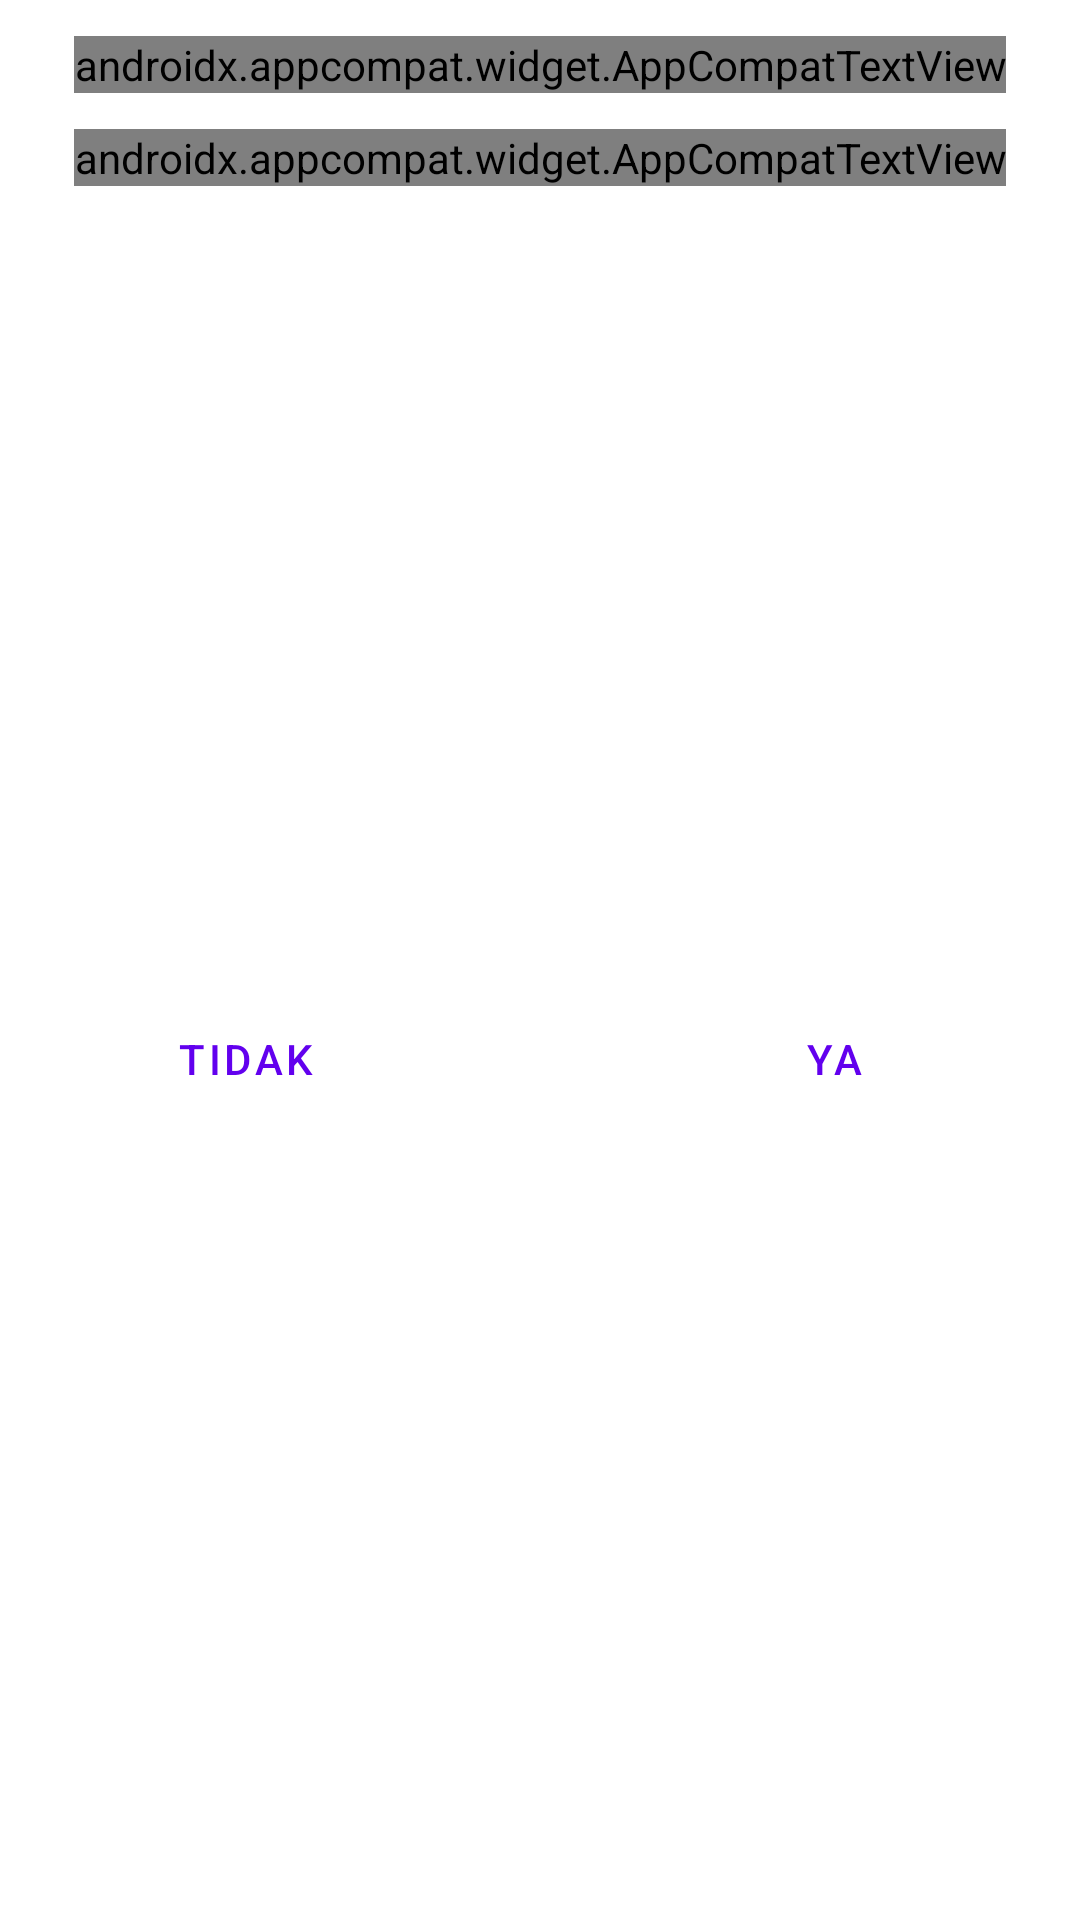

The Android layout XML behind this screen, and the referenced resources:
<!-- AndroidManifest.xml: application theme Theme.SIPP -->
<!-- res/layout/layout_logout.xml -->
<?xml version="1.0" encoding="utf-8"?>
<androidx.constraintlayout.widget.ConstraintLayout xmlns:android="http://schemas.android.com/apk/res/android"
    xmlns:app="http://schemas.android.com/apk/res-auto"
    android:layout_width="match_parent"
    android:layout_height="wrap_content"
    android:padding="12dp">

    <androidx.appcompat.widget.AppCompatTextView
        android:id="@+id/tvTitle"
        android:layout_width="wrap_content"
        android:layout_height="wrap_content"
        android:text="Keluar"
        android:textSize="24sp"
        android:textColor="@color/green_1000"
        android:fontFamily="@font/gill_sans_bold_cond"
        app:layout_constraintEnd_toEndOf="parent"
        app:layout_constraintStart_toStartOf="parent"
        app:layout_constraintTop_toTopOf="parent" />

    <androidx.appcompat.widget.AppCompatTextView
        android:id="@+id/tvSubTitle"
        android:layout_width="wrap_content"
        android:layout_height="wrap_content"
        android:layout_marginTop="12dp"
        android:text="Ingin keluar?"
        android:textSize="16sp"
        android:textColor="@color/grey"
        android:fontFamily="@font/gill_sans_bold_cond"
        app:layout_constraintEnd_toEndOf="parent"
        app:layout_constraintStart_toStartOf="parent"
        app:layout_constraintTop_toBottomOf="@id/tvTitle" />

    <RelativeLayout
        android:layout_width="match_parent"
        android:layout_height="wrap_content"
        android:orientation="horizontal"
        app:layout_constraintBottom_toBottomOf="parent"
        app:layout_constraintEnd_toEndOf="parent"
        app:layout_constraintTop_toBottomOf="@+id/tvSubTitle">

        <androidx.appcompat.widget.AppCompatButton
            android:id="@+id/btnPositive"
            style="@style/Widget.MaterialComponents.Button.TextButton"
            android:layout_width="100dp"
            android:layout_height="48dp"
            android:layout_marginTop="16dp"
            android:layout_alignParentEnd="true"
            android:layout_marginEnd="20dp"
            android:text="Ya" />

        <androidx.appcompat.widget.AppCompatButton
            android:id="@+id/btnNegative"
            style="@style/Widget.MaterialComponents.Button.TextButton"
            android:layout_width="100dp"
            android:layout_height="48dp"
            android:layout_marginTop="16dp"
            android:layout_marginStart="20dp"
            android:text="Tidak"/>

    </RelativeLayout>

</androidx.constraintlayout.widget.ConstraintLayout>
<!-- resources referenced by this layout -->
<resources>
  <color name="green_1000">#18979E</color>
  <color name="grey">#808080</color>
  <style name="Theme.SIPP" parent="Theme.MaterialComponents.DayNight.DarkActionBar">
          
          <item name="colorPrimary">@color/purple_500</item>
          <item name="colorPrimaryVariant">@color/purple_700</item>
          <item name="colorOnPrimary">@color/white</item>
          
          <item name="colorSecondary">@color/teal_200</item>
          <item name="colorSecondaryVariant">@color/teal_700</item>
          <item name="colorOnSecondary">@color/black</item>
          
          <item name="android:statusBarColor" tools:targetApi="l">?attr/colorPrimaryVariant</item>
          
      </style>
  <color name="white">#FFFFFFFF</color>
  <color name="black">#FF000000</color>
  <!-- not gathered from this repository: default colours our renderer supplied (Android Studio template values) -->
  <color name="purple_500">#FF6200EE</color>
  <color name="purple_700">#FF3700B3</color>
  <color name="teal_200">#FF03DAC5</color>
  <color name="teal_700">#FF018786</color>
</resources>
